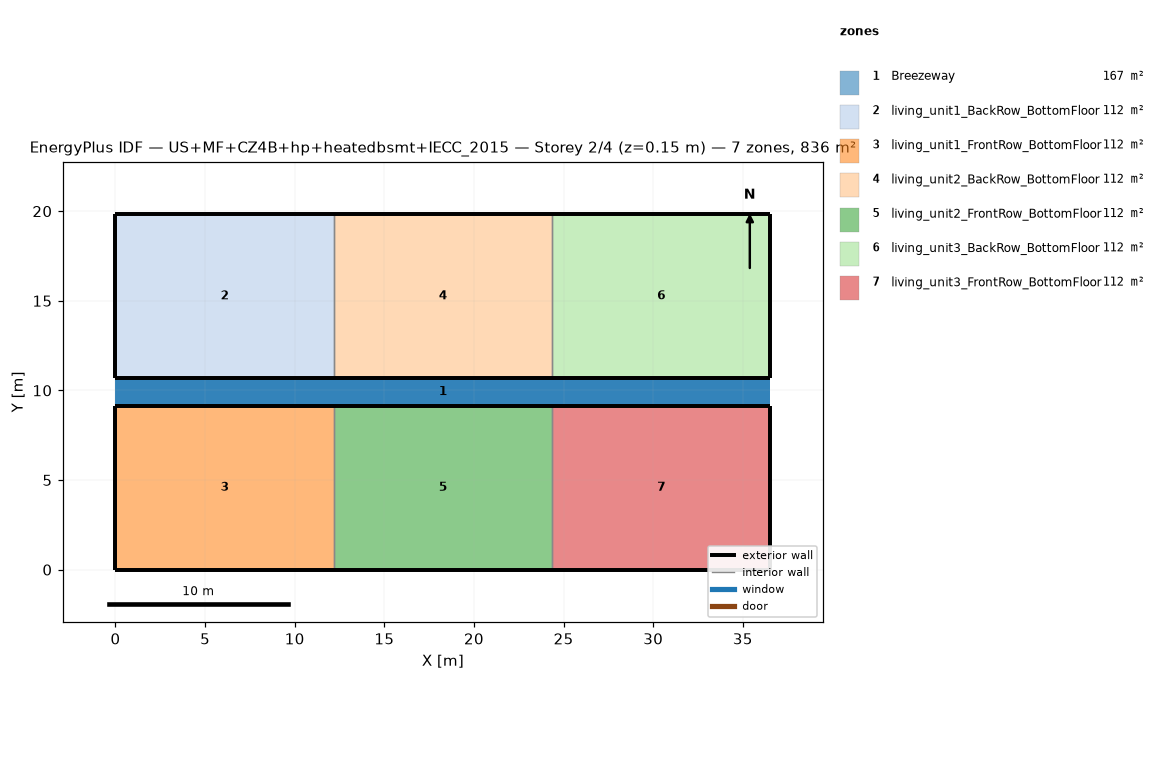
=== STOREY PLAN SPEC (per zone: floor XY polygon, exterior-wall plan segments, windows/doors) ===
zone 1: Breezeway  (167.0 m²)
  floor: (36.54, 9.16) (0.00, 9.16) (0.00, 10.68) (36.54, 10.68)
  floor: (36.54, 9.16) (0.00, 9.16) (0.00, 10.68) (36.54, 10.68)
  floor: (36.54, 9.16) (0.00, 9.16) (0.00, 10.68) (36.54, 10.68)
zone 2: living_unit1_BackRow_BottomFloor  (111.5 m²)
  floor: (12.18, 10.68) (0.00, 10.68) (0.00, 19.84) (12.18, 19.84)
  exterior wall: (0.00, 10.68) – (12.18, 10.68)  [12.2 m]
  exterior wall: (12.18, 19.84) – (0.00, 19.84)  [12.2 m]
  exterior wall: (0.00, 19.84) – (0.00, 10.68)  [9.2 m]
  interior walls: 1
zone 3: living_unit1_FrontRow_BottomFloor  (111.5 m²)
  floor: (12.18, 0.00) (0.00, 0.00) (0.00, 9.16) (12.18, 9.16)
  exterior wall: (0.00, 0.00) – (12.18, 0.00)  [12.2 m]
  exterior wall: (12.18, 9.16) – (0.00, 9.16)  [12.2 m]
  exterior wall: (0.00, 9.16) – (0.00, 0.00)  [9.2 m]
  interior walls: 1
zone 4: living_unit2_BackRow_BottomFloor  (111.5 m²)
  floor: (24.36, 10.68) (12.18, 10.68) (12.18, 19.84) (24.36, 19.84)
  exterior wall: (12.18, 10.68) – (24.36, 10.68)  [12.2 m]
  exterior wall: (24.36, 19.84) – (12.18, 19.84)  [12.2 m]
  interior walls: 2
zone 5: living_unit2_FrontRow_BottomFloor  (111.5 m²)
  floor: (24.36, 0.00) (12.18, 0.00) (12.18, 9.16) (24.36, 9.16)
  exterior wall: (12.18, 0.00) – (24.36, 0.00)  [12.2 m]
  exterior wall: (24.36, 9.16) – (12.18, 9.16)  [12.2 m]
  interior walls: 2
zone 6: living_unit3_BackRow_BottomFloor  (111.5 m²)
  floor: (36.54, 10.68) (24.36, 10.68) (24.36, 19.84) (36.54, 19.84)
  exterior wall: (24.36, 10.68) – (36.54, 10.68)  [12.2 m]
  exterior wall: (36.54, 10.68) – (36.54, 19.84)  [9.2 m]
  exterior wall: (36.54, 19.84) – (24.36, 19.84)  [12.2 m]
  interior walls: 1
zone 7: living_unit3_FrontRow_BottomFloor  (111.5 m²)
  floor: (36.54, 0.00) (24.36, 0.00) (24.36, 9.16) (36.54, 9.16)
  exterior wall: (24.36, 0.00) – (36.54, 0.00)  [12.2 m]
  exterior wall: (36.54, 0.00) – (36.54, 9.16)  [9.2 m]
  exterior wall: (36.54, 9.16) – (24.36, 9.16)  [12.2 m]
  interior walls: 1

=== DERIVED (storey summary) ===
Building: US+MF+CZ4B+hp+heatedbsmt+IECC_2015
Storey: 2 of 4  (floor level z = 0.15 m)
Storey gross floor area: 836.2 m²
Zones on this storey: 7
  - Breezeway: floor 167.0 m²
  - living_unit1_BackRow_BottomFloor: floor 111.5 m²; exterior wall 33.5 m (86.9 m²); WWR 0.0%
  - living_unit1_FrontRow_BottomFloor: floor 111.5 m²; exterior wall 33.5 m (86.9 m²); WWR 0.0%
  - living_unit2_BackRow_BottomFloor: floor 111.5 m²; exterior wall 24.4 m (63.1 m²); WWR 0.0%
  - living_unit2_FrontRow_BottomFloor: floor 111.5 m²; exterior wall 24.4 m (63.1 m²); WWR 0.0%
  - living_unit3_BackRow_BottomFloor: floor 111.5 m²; exterior wall 33.5 m (86.9 m²); WWR 0.0%
  - living_unit3_FrontRow_BottomFloor: floor 111.5 m²; exterior wall 33.5 m (86.9 m²); WWR 0.0%
Zone adjacency (shared interzone walls):
  - living_unit1_BackRow_BottomFloor ↔ living_unit2_BackRow_BottomFloor
  - living_unit1_FrontRow_BottomFloor ↔ living_unit2_FrontRow_BottomFloor
  - living_unit2_BackRow_BottomFloor ↔ living_unit3_BackRow_BottomFloor
  - living_unit2_FrontRow_BottomFloor ↔ living_unit3_FrontRow_BottomFloor